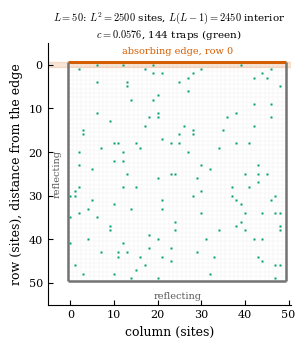
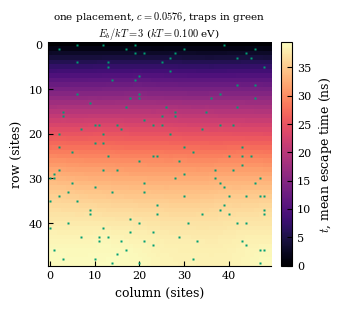
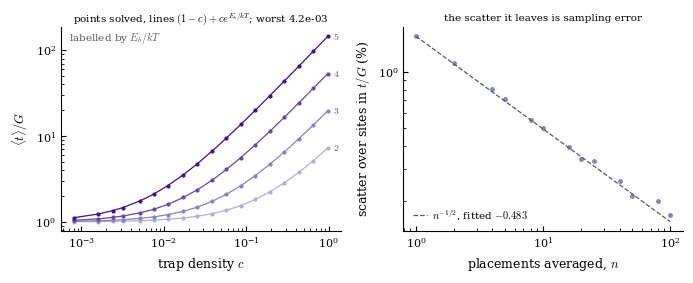
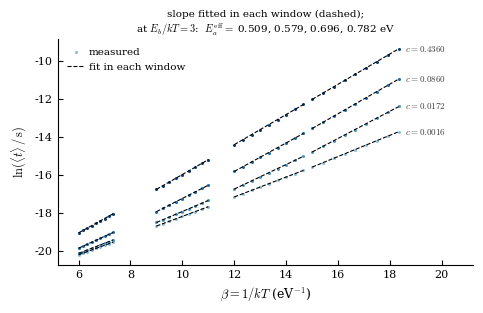
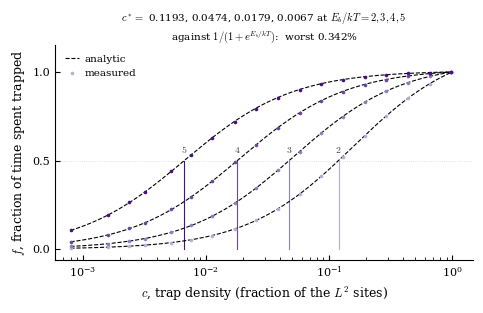

Generate these figures, in order, with matplotlib:
"""
Trap-limited defect diffusion on a 2D lattice as an absorbing Markov chain.

[E] = eV
[t] = s
"""

import os
from typing import Any

import numpy as np
from scipy.sparse import csr_array, diags_array, eye_array
from scipy.sparse.linalg import splu

NU = 1.0e13     # attempt frequency, s^-1
E_MIG = 0.5     # migration barrier, eV
E_B = 0.3       # trap binding energy, eV


def chain(L, traps, kT, E_mig=E_MIG, E_b=E_B):
    """
    Assemble the jump chain: Q (interior transitions), absorption weights,
    and trap-dependent waiting times tau on an L x L lattice, row 0 absorbing.
    """
    if traps.shape != (L, L):
        raise ValueError("traps must mask the full L x L lattice.")

    row, col = np.divmod(np.arange(L * L), L)
    z = 4 - (row == 0) - (row == L - 1) - (col == 0) - (col == L - 1)
    row, col, z = row[L:], col[L:], z[L:]

    rn = row + np.array([[-1], [1], [0], [0]])
    cn = col + np.array([[0], [0], [-1], [1]])
    on = (rn >= 0) & (rn < L) & (cn >= 0) & (cn < L)
    inside = on & (rn >= 1)

    site = np.nonzero(inside)[1]
    Q = csr_array((1.0 / z[site], (site, rn[inside] * L + cn[inside] - L)), shape=(z.size, z.size))
    absorbed = ((on & ~inside) / z).sum(axis=0)

    tau = np.exp((E_mig + E_b * traps[1:].ravel()) / kT) / (z * NU)

    return Q, absorbed, tau


def escape(Q, tau, lu: Any = None):
    """
    Solve (I - Q) t = tau for mean escape times, reusing the LU
    factorisation lu across calls.
    """
    if lu is None:
        lu = splu((eye_array(Q.shape[0]) - Q).tocsc())

    return lu.solve(tau), lu


def disorder(L, cs, betas, n_real, seed=0, E_mig=E_MIG, E_b=E_B):
    """
    Average escape time over trap disorder, density, and temperature,
    using linearity in tau to avoid refactorising per configuration.
    """
    rng = np.random.default_rng(seed)
    none, full = np.zeros((L, L), bool), np.ones((L, L), bool)

    Q = chain(L, none, 1.0, E_mig, E_b)[0]
    tau_free = np.array([chain(L, none, 1 / b, E_mig, E_b)[2] for b in betas])
    tau_trap = np.array([chain(L, full, 1 / b, E_mig, E_b)[2] for b in betas])
    ramp = tau_free[:, 0] / tau_free[0, 0]
    rho = tau_trap[:, 0] / tau_free[:, 0]

    G, lu = escape(Q, tau_free.T)
    G = G.mean(axis=0)

    t, sd = np.empty((2, betas.size, cs.size))
    for j, c in enumerate(cs):
        n = round(c * L * L)
        score = rng.random((n_real, L * L))
        traps = score <= np.partition(score, n - 1, axis=1)[:, n - 1, None]
        share = escape(Q, (tau_free[0] * traps[:, L:]).T, lu)[0].mean(axis=0)
        t[:, j] = G + ramp * (rho - 1) * share.mean()
        sd[:, j] = ramp * (rho - 1) * share.std(ddof=1)

    return t, sd, G

def measure(L, cs, betas, n_real, E_mig=E_MIG, E_b=E_B) -> dict:
    """
    Verify the escape-time model against closed-form limits and extract
    the effective activation energy crossover with density.
    """
    L_CONV = 70         # sites, second lattice for the size check
    M_MAX = 20          # sites, 1D chain for the closed-form check
    C_FIG, X_FIG = 0.05, 3.0    # the density and E_b/kT the figures use
    xs = betas[:, betas.shape[1] // 2] * E_b
    ex = np.exp(xs)
    none, full = np.zeros((L, L), bool), np.ones((L, L), bool)

    def slopes(y):
        """Arrhenius slope d ln<t>/d beta in each window, one per density."""
        return np.array([np.polyfit(betas[a], np.log(y[a]), 1)[0] for a in range(xs.size)])

    def crossover(c, f):
        """Density at which f reaches 1/2. logit(f) = logit(c) + E_b/kT exactly,
        so the grid is read in that coordinate rather than in f itself."""
        lg = np.log(c / (1 - c))
        return 1 / (1 + np.exp(-np.interp(0.0, np.log(f / (1 - f)), lg)))

    cs_conv = np.round(cs * L_CONV ** 2) / L_CONV ** 2
    t, sd, G = disorder(L, cs, betas.ravel(), n_real, 0, E_mig, E_b)
    t_conv = disorder(L_CONV, cs_conv, betas.ravel(), n_real, 0, E_mig, E_b)[0]

    # reuse one factorisation below
    j_fig = int(np.abs(cs - C_FIG).argmin())
    a_fig = int(np.abs(xs - X_FIG).argmin())
    c_fig, kT_fig = cs[j_fig], E_b / xs[a_fig]
    Q, absorbed, tau_free = chain(L, none, kT_fig, E_mig, E_b)
    G_fig, lu = escape(Q, tau_free)

    # float64 bound on the solve, eps * cond_1(I - Q), off the same factorisation.
    IQ = eye_array(Q.shape[0]) - Q
    cond = float(np.abs(IQ).sum(axis=0).max() * lu.solve(np.ones(tau_free.size), "T").max())
    floor = np.finfo(float).eps * cond

    # check row sums, Q trap-independence, coordination
    rng = np.random.default_rng(0)
    n_fig = round(c_fig * L * L)
    pair = [np.isin(np.arange(L * L), rng.choice(L * L, n_fig, False))
            .reshape(L, L) for _ in range(3)]
    q_same = all(np.array_equal(chain(L, m, 0.07, E_mig, E_b)[0].data, Q.data) for m in pair)
    z = np.rint(1.0 / Q.data[Q.indptr[:-1]]).astype(int)

    # 1D chain: t, N known in closed form
    e_chain = e_fund = 0.0
    for M in range(3, M_MAX + 1):
        i = np.arange(1, M)
        Qc = diags_array([np.full(M - 2, 0.5)] * 2, offsets=[-1, 1], format="csr")  # type: ignore
        tc, luc = escape(Qc, np.ones(M - 1))
        Nc = luc.solve(np.eye(M - 1))
        Nex = (2 * np.minimum(i[:, None], i) * (M - np.maximum(i[:, None], i)) / M)
        e_chain = max(e_chain, np.abs(tc / (i * (M - i)) - 1).max(),
                      np.abs(Nc.sum(axis=1) / (i * (M - i)) - 1).max())
        e_fund = max(e_fund, np.abs(Nc / Nex - 1).max())

    # single trap: closed form via N_im
    m, T = M_MAX // 3, 40.0
    im = np.arange(1, M_MAX)
    Qm = diags_array([np.full(M_MAX - 2, 0.5)] * 2, offsets=[-1, 1], format="csr")  # type: ignore
    tau_c = np.ones(M_MAX - 1)
    tau_c[m - 1] = T
    t_trap = im * (M_MAX - im) + (T - 1) * 2 * np.minimum(im, m) * (M_MAX - np.maximum(im, m)) / M_MAX
    e_trap = np.abs(escape(Qm, tau_c)[0] / t_trap - 1).max()

    # trap-free lattice: Poisson eq. in row index, quadratic
    tau_0 = tau_free * z
    row = np.arange(z.size) // L + 1
    t_geom = tau_0 / 2 * row * (2 * L - 1 - row)
    e_geom = np.abs(G_fig / t_geom - 1).max()

    # sanity check: absorption probability = 1
    e_sure = np.abs(escape(Q, absorbed, lu)[0] - 1.0).max()

    tau_fig = chain(L, pair[0], kT_fig, E_mig, E_b)[2]
    t_fig = escape(Q, tau_fig, lu)[0]

    # check <t> matches sampling error
    trapped = (1 - cs) + cs * np.exp(betas.ravel()[:, None] * E_b)
    res = np.abs(t - trapped * G[:, None])
    fac_z = np.sqrt(((res * np.sqrt(n_real) / sd) ** 2).mean())

    # check G independent of c, E_b
    G_move = 0.0
    for c in (0.0, 0.001, 0.05, 0.3, 0.9, 1.0):
        for eb in (0.1, E_b, 0.7, 1.2):
            tau_mean = (1 - c) * tau_free + c * chain(L, full, kT_fig, E_mig, eb)[2]
            G_est = (escape(Q, tau_mean, lu)[0].mean() / ((1 - c) + c * np.exp(eb / kT_fig)))
            G_move = max(G_move, abs(G_est / G_fig.mean() - 1))
    tau_anchor = 0.95 * tau_free + 0.05 * chain(L, full, kT_fig, E_mig, E_b)[2]
    t_anchor = escape(Q, tau_anchor, lu)[0][-L:].mean()

    # check f's low/high-density limits
    eps = 1.0e-6
    lim_lo = eps / (ex * (1 - eps) + eps)
    lim_hi = eps * ex / (eps * ex + 1 - eps)
    c_lim = np.concatenate([lim_lo, 1 - lim_hi])
    f_lim = c_lim * np.tile(ex, 2) / ((1 - c_lim) + c_lim * np.tile(ex, 2))
    lim_err = np.abs(np.concatenate([f_lim[:xs.size], 1 - f_lim[xs.size:]]) / eps - 1).max()

    # effective activation energy from Arrhenius slope
    nb = betas.shape[1]
    f_an = cs * ex[:, None] / ((1 - cs) + cs * ex[:, None])
    Ea, Ea_an = slopes(t.reshape(xs.size, nb, -1)), E_mig + E_b * f_an
    f_meas = (Ea - E_mig) / E_b

    # check finite-size stability at matched c
    cstar = np.array([crossover(cs, f) for f in f_meas])
    cstar_an = 1 / (1 + ex)
    f_conv = (slopes(t_conv.reshape(xs.size, nb, -1)) - E_mig) / E_b
    cstar_conv = np.array([crossover(cs_conv, f) for f in f_conv])
    keep = (cs > cs_conv[0]) & (cs < cs_conv[-1])
    lg, lg_conv = np.log(cs / (1 - cs)), np.log(cs_conv / (1 - cs_conv))
    conv_f = max(np.abs(1 / (1 + np.exp(-np.interp(lg, lg_conv,
                 np.log(fc / (1 - fc)))))[keep] - f_meas[a][keep]).max()
                 for a, fc in enumerate(f_conv))

    # check scatter falls as 1/sqrt(n)
    score = np.random.default_rng(1).random((n_real, L * L))
    many = score <= np.partition(score, n_fig - 1, axis=1)[:, n_fig - 1, None]
    share = escape(Q, (tau_free * many[:, L:]).T, lu)[0]
    lift = (np.exp(E_b / kT_fig) - 1.0) / G_fig

    conv_n = np.array([1, 2, 4, 5, 8, 10, 16, 20, 25, 40, 50, 80, 100])
    batch = [np.array([1.0 + lift * share[:, j * n:(j + 1) * n].mean(axis=1)
                       for j in range(n_real // n)]) for n in conv_n]
    conv_sd = np.array([b.std(axis=1).mean() / b.mean() for b in batch])
    conv_slope = float(np.polyfit(np.log(conv_n), np.log(conv_sd), 1)[0])

    # check factorisation across full sweep
    mid = np.arange(xs.size) * nb + nb // 2
    fac_ratio = t[mid] / G[mid][:, None]
    fac_an = (1 - cs) + cs * ex[:, None]
    arr = [int(np.abs(cs - v).argmin()) for v in (0.0016, 0.017, 0.086, 0.44)]

    ends = np.abs(Ea[:, [0, -1]] / Ea_an[:, [0, -1]] - 1).max(axis=0)

    return dict(
        L=L, L_CONV=L_CONV, cs=cs, xs=xs, betas=betas, n_real=n_real,
        q_same=q_same, e_chain=e_chain, e_fund=e_fund, e_trap=e_trap,
        e_geom=e_geom, e_sure=e_sure,
        fac_res=(res / t).mean(), fac_z=fac_z, G_move=G_move, lim_err=lim_err,
        Ea=Ea, Ea_an=Ea_an, ends=ends, f_meas=f_meas, f_an=f_an,
        cstar=cstar, cstar_an=cstar_an, cstar_conv=cstar_conv, conv_f=conv_f,
        tau_bulk=tau_free[(L // 2 - 1) * L + L // 2],
        t_far_free=G_fig[-L:].mean(), t_anchor=t_anchor,
        c_fig=c_fig, x_fig=xs[a_fig], kT_fig=kT_fig, a_fig=a_fig,
        trap_fig=pair[0], t_map=np.r_[np.zeros(L), t_fig].reshape(L, L),
        conv_n=conv_n, conv_sd=conv_sd, conv_slope=conv_slope,
        cond=cond, floor=floor,
        fac_ratio=fac_ratio, fac_an=fac_an,
        fig_trapped=(1 - c_fig) + c_fig * ex[a_fig],
        arr=arr, arr_Ea=Ea[:, arr],
        arr_t=t.reshape(xs.size, nb, -1)[:, :, arr])

def figures(results, outdir="figures"):
    """
    Generate figures using results dict from measure.
    """
    import matplotlib.pyplot as plt
    from matplotlib.transforms import Bbox

    os.makedirs(outdir, exist_ok=True)
    plt.rcParams.update({
        "figure.figsize": (3.5, 2.6), "savefig.dpi": 300,
        "savefig.bbox": "tight", "font.family": "serif",
        "mathtext.fontset": "cm", "font.size": 9, "axes.labelsize": 9,
        "xtick.labelsize": 8, "ytick.labelsize": 8, "legend.fontsize": 7.5,
        "axes.linewidth": 0.8, "lines.linewidth": 1.4,
        "axes.spines.top": False, "axes.spines.right": False,
        "xtick.direction": "in", "ytick.direction": "in",
        "legend.frameon": False, "axes.titlesize": 7.5, "axes.titlepad": 4.0,
    })
    COLOURS = ["#009E73", "#D55E00", "#CC79A7", "#0072B2"]  
    PURPLES = plt.get_cmap("Purples")(np.linspace(0.42, 0.95, results["xs"].size))
    PAIR = (4.9, 3.2)       
    L, cs, xs = results["L"], results["cs"], results["xs"]
    c_fig, x_fig = results["c_fig"], results["x_fig"]
    kT_fig = results["kT_fig"]
    tr = np.nonzero(results["trap_fig"])

    # lattice.svg: random traps, one absorbing edge, three reflecting
    edge = np.arange(-0.5, L, 1.0)
    fig, ax = plt.subplots(figsize=(4.3, 3.4))
    ax.vlines(edge, -0.5, L - 0.5, color="0.92", lw=0.25, zorder=0)
    ax.hlines(edge, -0.5, L - 0.5, color="0.92", lw=0.25, zorder=0)
    ax.axhspan(-0.5, 0.5, color=COLOURS[1], alpha=0.16, zorder=1)
    ax.plot(tr[1], tr[0], "s", ms=1.9, mec="none", color=COLOURS[0], zorder=3)
    ax.plot([-0.5, L - 0.5], [-0.5, -0.5], color=COLOURS[1], lw=2.2, solid_capstyle="butt", zorder=4)
    for xy in ([[-0.5, -0.5], [-0.5, L - 0.5]], [[L - 0.5, L - 0.5], [-0.5, L - 0.5]], [[-0.5, L - 0.5], [L - 0.5, L - 0.5]]):
        ax.plot(xy[0], xy[1], color="0.45", lw=1.8, solid_capstyle="butt", zorder=4)
    ax.annotate("absorbing edge, row 0", (L / 2 - 0.5, -2.6),
                ha="center", fontsize=7, color=COLOURS[1])
    ax.annotate("reflecting", (-3.1, L / 2), rotation=90, va="center",
                ha="center", fontsize=7, color="0.35")
    ax.annotate("reflecting", (L / 2 - 0.5, L + 3.1), ha="center",
                va="center", fontsize=7, color="0.35")
    ax.set_xlim(-5.2, L + 0.5)
    ax.set_ylim(L + 5.0, -5.0)
    ax.set_aspect("equal")
    ax.set_xlabel("column (sites)")
    ax.set_ylabel("row (sites), distance from the edge")
    ax.set_title(rf"$L={L}$: $L^2={L * L}$ sites, $L(L-1)={L * (L - 1)}$" rf" interior" "\n" rf"$c={c_fig:.4f}$, {tr[0].size} traps" r" (green)")

    fig.savefig(f"{outdir}/lattice.svg")

    # escape_map.svg: mean escape time per site, one configuration, traps on top
    fig, ax = plt.subplots(figsize=(4.3, 2.9))
    im = ax.imshow(results["t_map"] * 1e9, cmap="magma", interpolation="nearest")
    ax.plot(tr[1], tr[0], "s", ms=1.7, mec="none", color=COLOURS[0])
    cb = fig.colorbar(im, ax=ax, pad=0.03)
    cb.set_label(r"$t$, mean escape time (ns)")
    ax.set_xlabel("column (sites)")
    ax.set_ylabel("row (sites)")
    ax.set_title(rf"one placement, $c={c_fig:.4f}$, traps in green"
                 "\n" rf"$E_b/kT={x_fig:.0f}$ ($kT={kT_fig:.3f}$ eV)")
    fig.savefig(f"{outdir}/escape_map.svg")

    # factorisation.svg: L the trapping factor against density at each kT
    fr, fa = results["fac_ratio"], results["fac_an"]
    cn, csd = results["conv_n"], results["conv_sd"]

    fig, (ax0, ax1) = plt.subplots(1, 2, figsize=(7.0, 2.9))

    for k in range(xs.size):
        ax0.loglog(cs, fa[k], lw=0.9, color=PURPLES[k], zorder=1)
        ax0.loglog(cs, fr[k], "o", ms=3.0, mec="none", color=PURPLES[k], zorder=2)
        ax0.annotate(rf"${xs[k]:.0f}$", (cs[-1] * 1.15, fa[k, -1]), fontsize=7,
                     va="center", color="0.35")
    ax0.set_xlabel("trap density $c$")
    ax0.set_ylabel(r"$\langle t \rangle / G$")
    ax0.set_title(rf"points solved, lines $(1-c)+ce^{{E_b/kT}}$;"
                  rf" worst {np.abs(fr / fa - 1).max():.1e}")
    ax0.annotate(r"labelled by $E_b/kT$", (0.03, 0.93), xycoords="axes fraction", fontsize=7.5, color="0.35")

    ax1.loglog(cn, csd * 100, "o", ms=3.5, mec="none", color=PURPLES[results["a_fig"]])
    ax1.loglog(cn, csd[0] * 100 / np.sqrt(cn), "--", lw=0.9, color="0.35",
               label=rf"$n^{{-1/2}}$, fitted ${results['conv_slope']:.3f}$")
    ax1.set_xlabel("placements averaged, $n$")
    ax1.set_ylabel(r"scatter over sites in $t/G$ (%)")
    ax1.set_title("the scatter it leaves is sampling error")
    ax1.legend(loc="lower left", handlelength=1.4, handletextpad=0.5)

    fig.tight_layout()
    fig.savefig(f"{outdir}/factorisation.svg", bbox_inches=Bbox([[0, 0], (7.0, 2.9)]))

    # arrhenius.svg: ln<t> against beta, straight, and the slope is E_a_eff
    betas, arr = results["betas"], results["arr"]
    at, aE = results["arr_t"], results["arr_Ea"]
    blues = plt.get_cmap("Blues")(np.linspace(0.42, 0.95, len(arr)))
    fig, ax = plt.subplots(figsize=PAIR)
    for d in range(len(arr)):
        y = np.log(at[:, :, d])
        ax.plot(betas.ravel(), y.ravel(), "o", ms=2.2, mec="none", color=blues[d], label="measured" if d == 0 else None)
        for a in range(xs.size):
            ax.plot(betas[a], y[a].mean() + aE[a, d] * (betas[a] - betas[a].mean()), ls="--", lw=0.8, color="black", zorder=4, label="fit in each window" if a == d == 0 else None)
        ax.annotate(rf"$c={cs[arr[d]]:.4f}$", (betas[-1, -1] + 0.25, y[-1, -1]), fontsize=6.5, va="center", color="0.25")
    ax.set_xlim(5.2, 21.2)
    ax.set_xlabel(r"$\beta = 1/kT$ (eV$^{-1}$)")
    ax.set_ylabel(r"$\ln(\langle t \rangle\,/\,\mathrm{s})$")
    ax.set_title("slope fitted in each window (dashed);" "\n" + r"at $E_b/kT=3$:  $E_a^{\mathrm{eff}}=$ " + ", ".join(f"{v:.3f}" for v in aE[results["a_fig"]]) + " eV")
    ax.legend(loc="upper left", handlelength=1.6, handletextpad=0.5)
    fig.tight_layout()
    fig.savefig(f"{outdir}/arrhenius.svg", bbox_inches=Bbox([[0, 0], PAIR]))

    # crossover.svg: f against density, against the analytic curve, c* 
    f_meas, f_an = results["f_meas"], results["f_an"]
    cstar, cstar_an = results["cstar"], results["cstar_an"]
    cf = np.logspace(np.log10(cs[0]), np.log10(cs[-1]), 400)
    worst = np.abs(cstar / cstar_an - 1).max()
    fig, ax = plt.subplots(figsize=PAIR)
    ax.axhline(0.5, color="0.85", lw=0.6, ls=":", zorder=0)
    for a in range(xs.size):
        ax.plot(cf, cf * np.exp(xs[a]) / ((1 - cf) + cf * np.exp(xs[a])), ls="--", lw=0.8, color="black", zorder=2, label="analytic" if a == 0 else None)
        ax.plot(cs, f_meas[a], "o", ms=2.6, mec="none", color=PURPLES[a], zorder=3, label="measured" if a == 0 else None)
        ax.plot([cstar[a]] * 2, [0.0, 0.5], lw=0.8, color=PURPLES[a], zorder=1)
        ax.annotate(rf"${xs[a]:.0f}$", (cstar[a], 0.545), fontsize=7, ha="center", color="0.25")
    ax.set_xscale("log")
    ax.set_xlim(cs[0] * 0.75, cs[-1] * 1.5)
    ax.set_ylim(-0.06, 1.15)
    ax.set_yticks([0.0, 0.5, 1.0])
    ax.set_xlabel(r"$c$, trap density (fraction of the $L^2$ sites)")
    ax.set_ylabel(r"$f$, fraction of time spent trapped")
    ax.set_title(r"$c^*=$ " + ", ".join(f"{v:.4f}" for v in cstar) + r" at $E_b/kT=2,3,4,5$" + "\n" + r"against $1/(1+e^{E_b/kT})$:" f"  worst {worst:.3%}")
    ax.legend(loc="upper left", handlelength=1.4, handletextpad=0.5)
    fig.tight_layout()
    fig.savefig(f"{outdir}/crossover.svg", bbox_inches=Bbox([[0, 0], PAIR]))


if __name__ == "__main__":
    L, N_REAL = 50, 400
    XS = np.array([2.0, 3.0, 4.0, 5.0])     # E_b/kT 
    N_BETA, SPAN = 9, 0.10                  # fit window, +-10% in beta
    cs = np.round(np.logspace(-3, np.log10(0.98), 18) * L * L) / L ** 2
    betas = XS[:, None] / E_B * (1 + np.linspace(-SPAN, SPAN, N_BETA))

    results = measure(L, cs, betas, N_REAL)

    print(f"lattice  L = {L}, {L * (L - 1)} interior sites, {N_REAL} placements\n"
          f"\n{'check':<16}{'quantity':<27}measured | expected")
    print(f"jump chain      Q over 3 placements        {'bit-identical' if results['q_same'] else 'THEY DIFFER'} | trap-independent")
    print(f"closed forms    1D t and N, 2D t, absorb   {max(results['e_chain'], results['e_fund'], results['e_trap'], results['e_geom'], results['e_sure']):.1e} | < 1e-12")
    print(f"FACTORISATION   <t> vs [(1-c)+ce^x] G      {results['fac_res']:.2e} | < 1e-3, sampling")
    print(f"                residual in its own s.e.   {results['fac_z']:.2f} | 1")
    print(f"geometry factor G over 6 c x 4 E_b         {results['G_move']:.1e} | < 1e-12")
    print(f"f limits        round trip to f = 1e-6     {results['lim_err']:.1e} | < 1e-6")
    print(f"ACTIVATION E    E_a vs E_mig + E_b f       {np.abs(results['Ea'] / results['Ea_an'] - 1).max():.3%} | < 0.5%")
    print(f"                at the dilute, dense ends  {results['ends'][0]:.4%}, {results['ends'][1]:.4%} | < 0.5%")
    print(f"CROSSOVER       c* vs 1/(1+e^x), worst     {np.abs(results['cstar'] / results['cstar_an'] - 1).max():.3%} | < 2%")
    print(f"convergence     L {L} -> {results['L_CONV']}: c*, then f     {np.abs(results['cstar_conv'] / results['cstar'] - 1).max():.3%}, {results['conv_f']:.4f} | < 2%, < 0.01")
    print(f"precision       worst check | eps cond   {max(results['e_chain'], results['e_fund'], results['e_trap'], results['e_geom'], results['e_sure']):.1e} | {results['floor']:.1e}, cond {results['cond']:.0f}")
    print(f"\nanchors  tau bulk {results['tau_bulk'] * 1e12:.2f} ps;  far row"
          f" {results['t_far_free'] * 1e9:.1f} ns untrapped,"
          f" {results['t_anchor'] * 1e9:.1f} ns at c = 0.05, E_b/kT = 3")

    figures(results)
